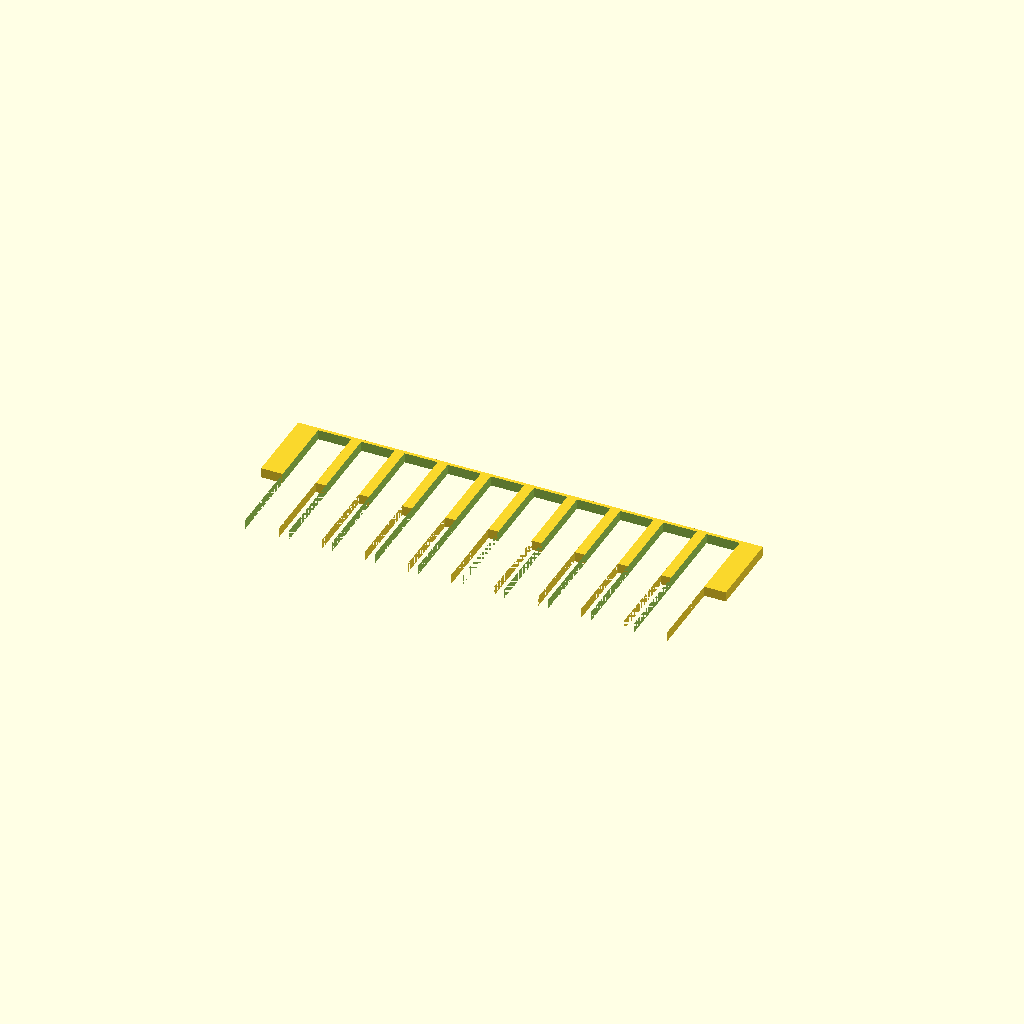
Cell 1: rendered with the file's own defaults.
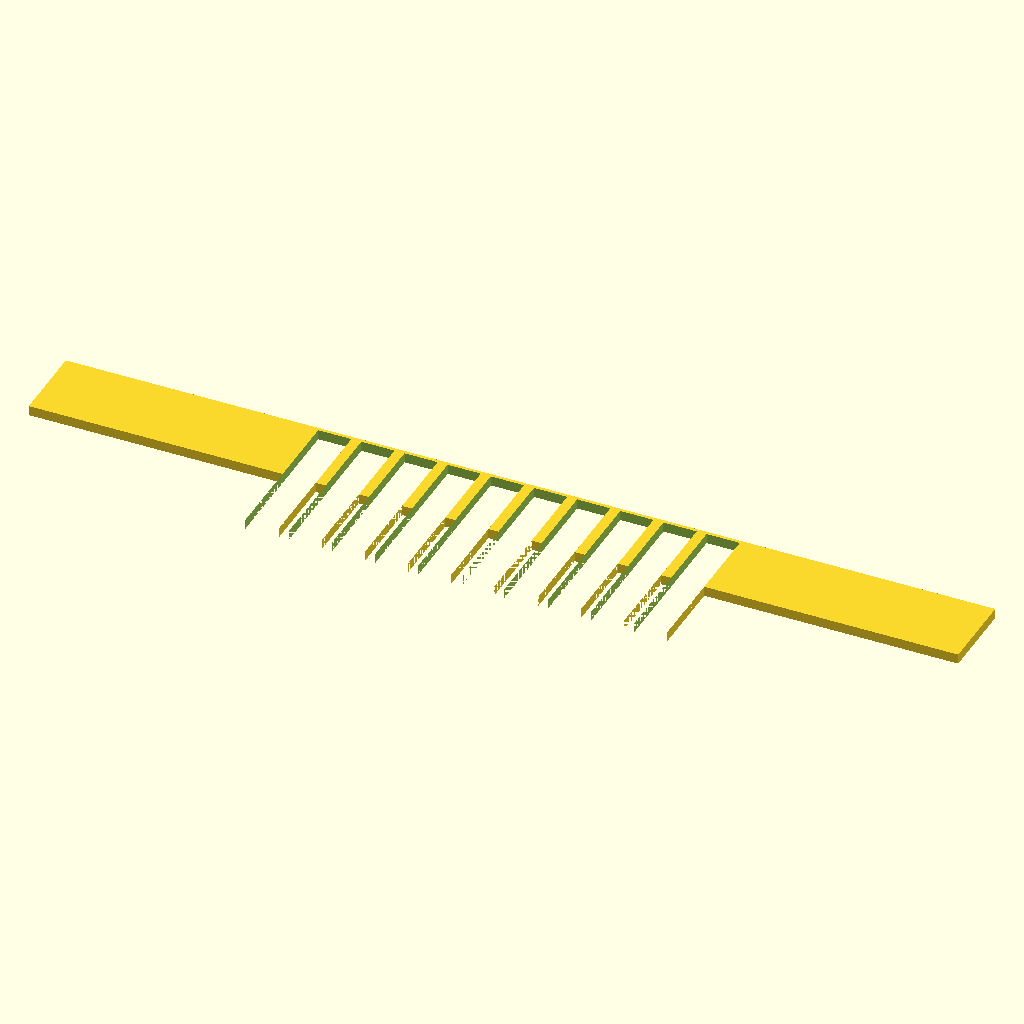
Cell 2 — spine_len set to 140, the other parameters unchanged.
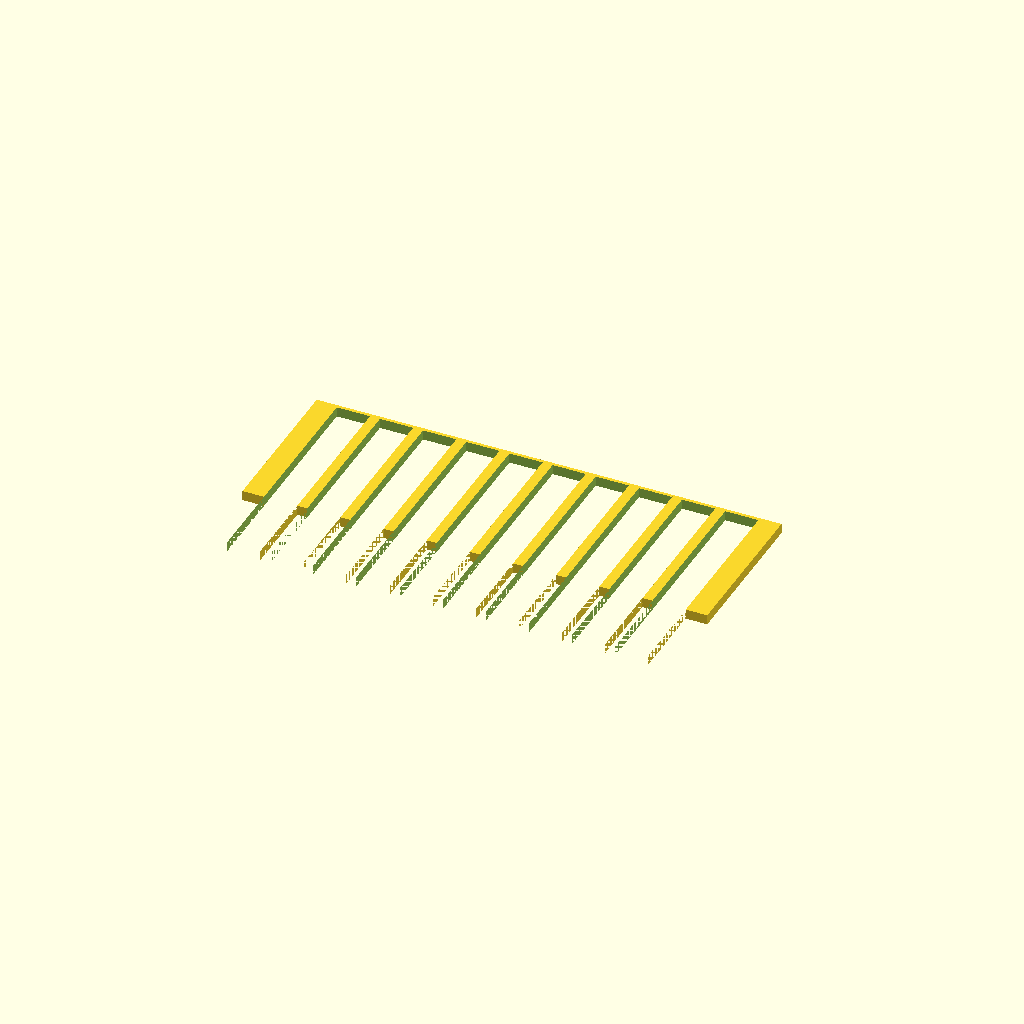
Cell 3: spine_wid = 24 (everything else at default).
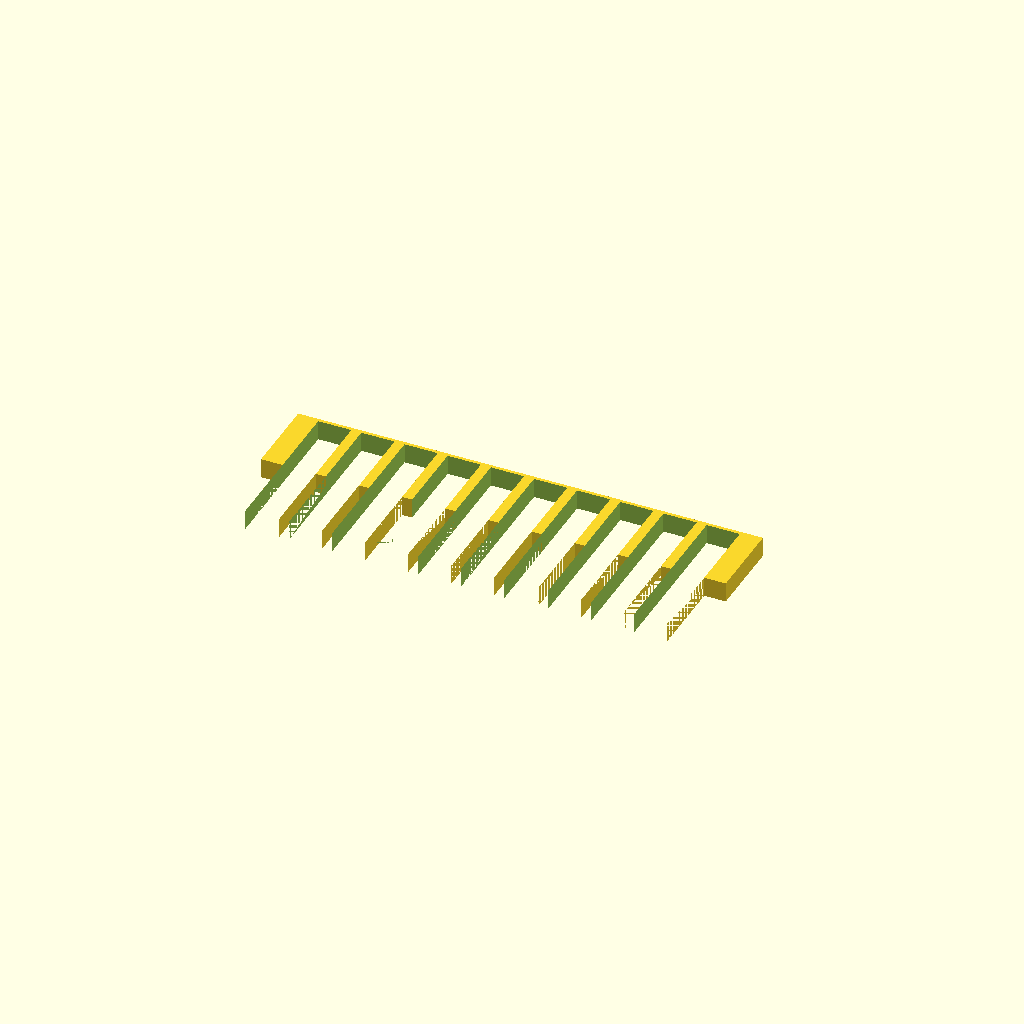
Cell 4: plate_thk = 3 (everything else at default).
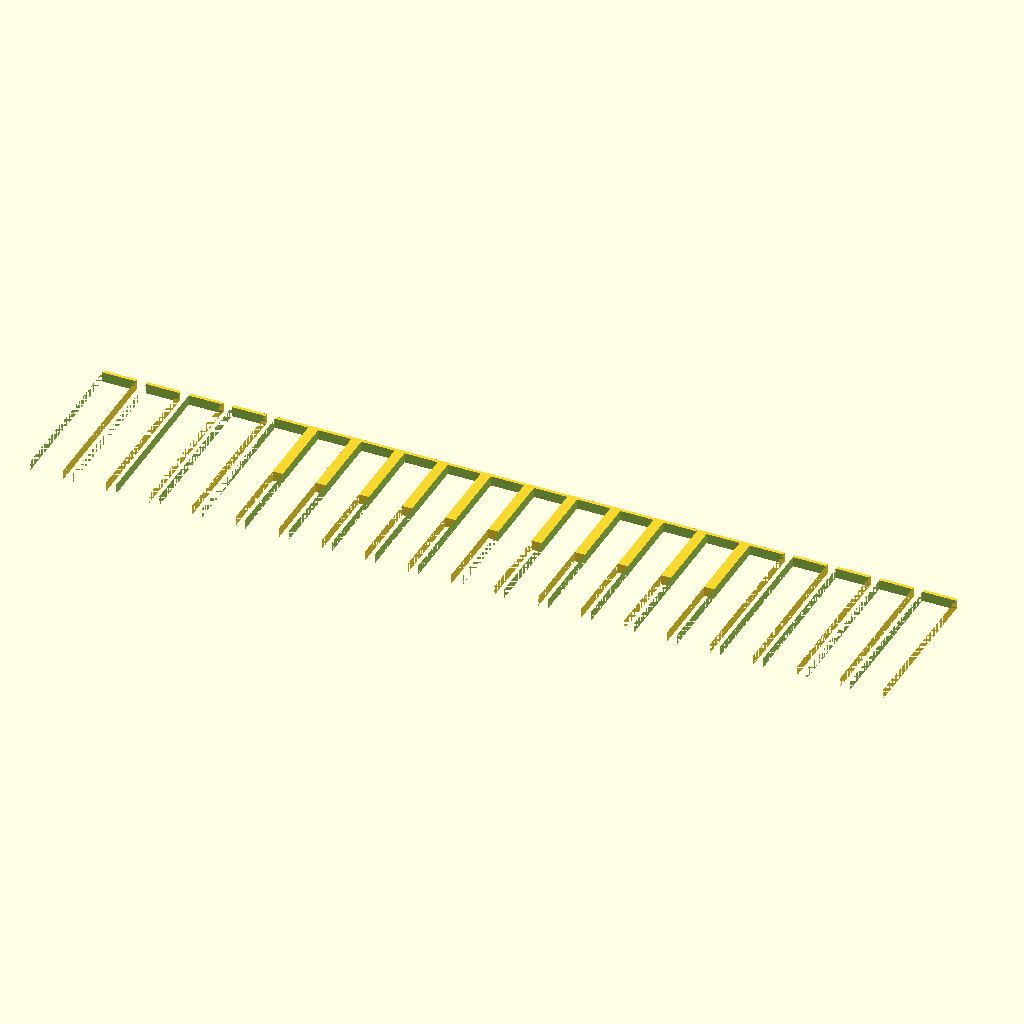
Cell 5: tooth_count = 20 (everything else at default).
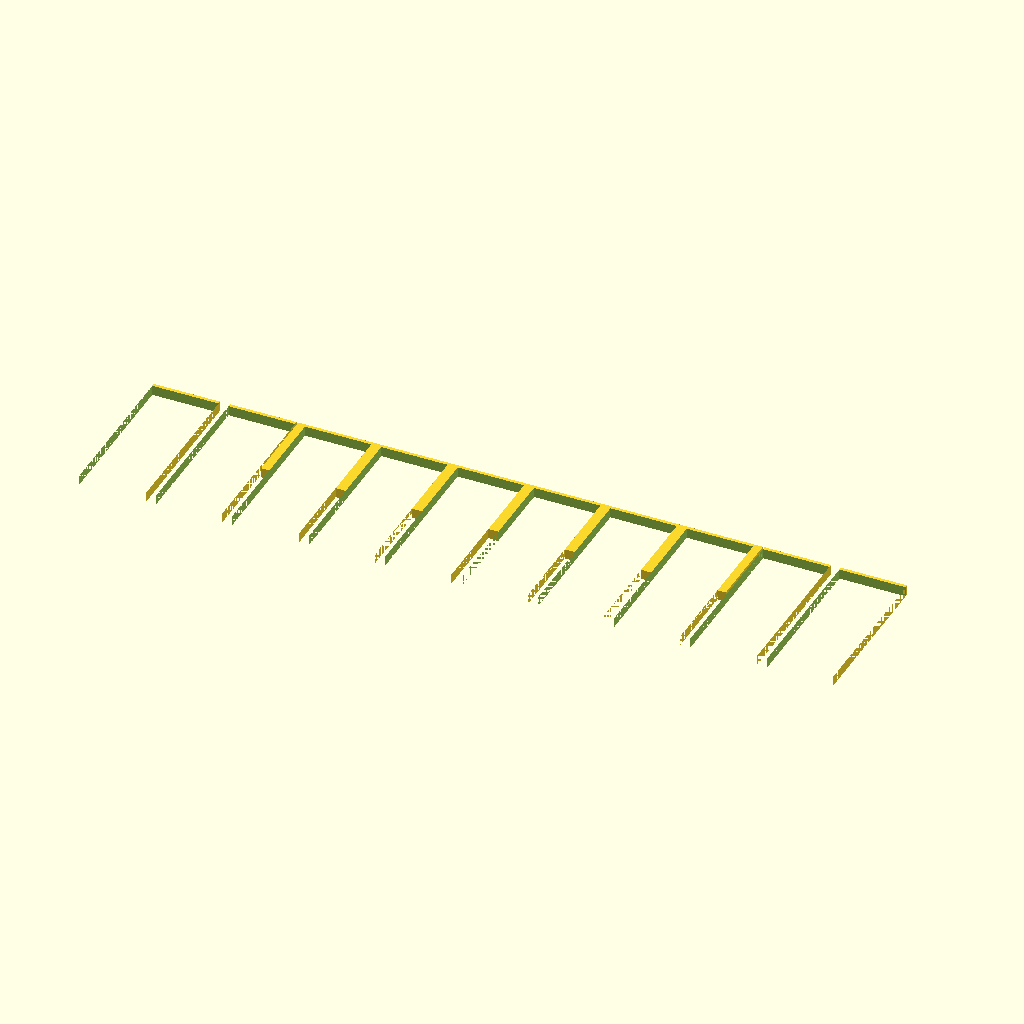
Cell 6: tooth_w = 10 (everything else at default).
All cells are drawn from one camera (rotation 55°, 0°, 25°, orthographic, colour scheme Cornfield), so only the parameter changes between them.
Source of the model, bench/results/gpu-v5-g2/code/scadcoder-v5/gel_comb_10well_s6_a2.scad:
// 10-well comb for casting agarose gels, printed lying flat
// Units: mm

// ---- Spine (back bar) ----
spine_len   = 70;   // spine length along X
spine_wid   = 12;   // spine width along Y
plate_thk   = 1.5;  // plate thickness along Z

// ---- Teeth ----
tooth_count = 10;   // number of teeth
tooth_w     = 5.0;  // tooth width along X
tooth_l     = 12;   // tooth length along Y (hangs in -Y)
tooth_gap   = 1.5;  // gap between neighbouring teeth along X

// ---- Misc ----
eps         = 0.5;  // cutter overshoot past faces
$fn         = 64;

// Derived: row length of teeth + gaps, centred on spine
row_len = (tooth_count * tooth_w) + ((tooth_count - 1) * tooth_gap);

difference() {
    // Plate: spine + teeth
    union() {
        // Spine
        translate([-spine_len/2, -spine_wid/2, 0])
            cube([spine_len, spine_wid, plate_thk]);

        // Teeth, centred on spine in X
        for (i = [0 : tooth_count - 1]) {
            x = -row_len/2 + i * (tooth_w + tooth_gap);
            translate([x, -spine_wid/2 - tooth_l, 0])
                cube([tooth_w, tooth_l + spine_wid, plate_thk]);
        }
    }

    // Cutters: 10 square wells through the plate, one per tooth
    for (i = [0 : tooth_count - 1]) {
        x = -row_len/2 + i * (tooth_w + tooth_gap);
        translate([x, -spine_wid/2 - tooth_l - eps, -eps])
            cube([tooth_w, tooth_l + spine_wid, plate_thk + 2*eps]);
    }
}
Parameter table extracted from the source (name, type, default, range or options):
spine_len: number, default 70
spine_wid: number, default 12
plate_thk: number, default 1.5
tooth_count: number, default 10
tooth_w: number, default 5
tooth_l: number, default 12
tooth_gap: number, default 1.5
eps: number, default 0.5
